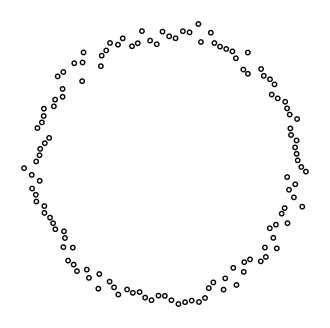

Write the Python code that produced this figure.

import matplotlib.pyplot as plt
import numpy as np

# Jiho Choi ([email redacted])

def generate_plot():

    angle = np.arange(0, np.pi*2, 0.05)
    r = 50 + np.random.normal(0, 2, angle.shape)

    x = r * np.cos(angle)
    y = r * np.sin(angle)

    plt.rcParams["figure.figsize"] = (4, 4)  # 400x400
    plt.axis('off')
    plt.scatter(x, y, s=10, facecolors='none', edgecolors='black')

    # plt.save("./out/{0}_{1}.png".format(image_file, str(num_pc)))
    plt.savefig('02_gen_circle_plot.png')


def main():
    generate_plot()


print("============================================")
print("     Principal Component Analysis (PCA)     ")
print("============================================")

print("\n==========="); print("   START"); print("===========\n")
if __name__ == '__main__':
    main()
print("\n==========="); print("   E N D"); print("===========\n")